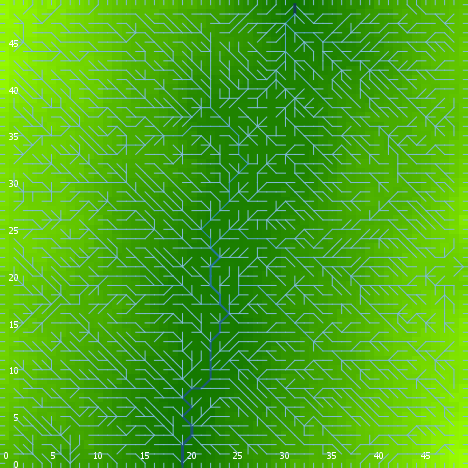

The file beside this chart, header and first rows:
export-world data (NetLogo 6.0.4)
land_04_withSoilProperties.nlogo
05/10/2020 12:20:15:979 +0100
RANDOM STATE
0 0 -1727483681 427 0.7869315646836403 f…
GLOBALS
min-pxcor, max-pxcor, min-pycor, max-pycor, perspective, subject, nextIndex, directed-links, ticks, display-mode, elevationdistribution, elev_algorithm-style, elev_featureanglerange, elev_inversioniterations, elev_noise, elev_numdepressions, elev_numprotuberances, elev_numranges, elev_numrifts, elev_rangeaggregation, elev_rangeheight, elev_rangelength, elev_riftaggregation, elev_riftheight
0, 49, 0, 49, 0, nobody, 2600, "UNDIRECTED", -1, "terrain", [24.977347991718204 21.529389354792034 2…, "C#", 14.55, 0.2023, 2.354, 2, 8, 84, 52, 0.6115, 20.4, 1565, 0.7021, -9.439
TURTLES
who, color, heading, xcor, ycor, shape, label, label-color, breed, hidden?, size, pen-size, pen-mode, numpoints
0, 75, 45, 6, 40, "default", "", 9.9, {breed flowholders}, true, 1, 1, "up", 
1, 97, 90, 49, 42, "line half", "", 9.9, {breed flowholders}, false, 1, 1, "up", 
2, 125, 306, 43, 19, "default", "", 9.9, {breed flowholders}, true, 1, 1, "up", 
3, 35, 57, 3, 4, "default", "", 9.9, {breed flowholders}, true, 1, 1, "up", 
4, 95, 15, 7, 14, "default", "", 9.9, {breed flowholders}, true, 1, 1, "up", 
5, 115, 159, 11, 5, "default", "", 9.9, {breed flowholders}, true, 1, 1, "up", 
6, 65, 186, 16, 35, "default", "", 9.9, {breed flowholders}, true, 1, 1, "up", 
7, 135, 280, 4, 41, "default", "", 9.9, {breed flowholders}, true, 1, 1, "up", 
8, 55, 151, 9, 44, "default", "", 9.9, {breed flowholders}, true, 1, 1, "up", 
9, 85, 32, 11, 48, "default", "", 9.9, {breed flowholders}, true, 1, 1, "up", 
10, 95, 355, 33, 39, "default", "", 9.9, {breed flowholders}, true, 1, 1, "up", 
11, 97, 180, 25, 0, "line half", "", 9.9, {breed flowholders}, false, 1, 1, "up", 
12, 75, 13, 21, 17, "default", "", 9.9, {breed flowholders}, true, 1, 1, "up", 
13, 115, 199, 29, 35, "default", "", 9.9, {breed flowholders}, true, 1, 1, "up", 
14, 115, 49, 7, 38, "default", "", 9.9, {breed flowholders}, true, 1, 1, "up", 
15, 135, 9, 34, 6, "default", "", 9.9, {breed flowholders}, true, 1, 1, "up", 
16, 55, 202, 38, 41, "default", "", 9.9, {breed flowholders}, true, 1, 1, "up", 
17, 25, 301, 44, 44, "default", "", 9.9, {breed flowholders}, true, 1, 1, "up", 
18, 65, 118, 41, 44, "default", "", 9.9, {breed flowholders}, true, 1, 1, "up", 
19, 5, 321, 39, 15, "default", "", 9.9, {breed flowholders}, true, 1, 1, "up", 
20, 125, 239, 21, 9, "default", "", 9.9, {breed flowholders}, true, 1, 1, "up", 
21, 25, 49, 23, 3, "default", "", 9.9, {breed flowholders}, true, 1, 1, "up", 
22, 55, 209, 40, 6, "default", "", 9.9, {breed flowholders}, true, 1, 1, "up", 
23, 85, 288, 4, 35, "default", "", 9.9, {breed flowholders}, true, 1, 1, "up", 
24, 97, 270, 0, 34, "line half", "", 9.9, {breed flowholders}, false, 1, 1, "up", 
25, 115, 88, 36, 2, "default", "", 9.9, {breed flowholders}, true, 1, 1, "up", 
26, 5, 299, 37, 6, "default", "", 9.9, {breed flowholders}, true, 1, 1, "up", 
27, 25, 133, 22, 38, "default", "", 9.9, {breed flowholders}, true, 1, 1, "up", 
28, 125, 201, 38, 28, "default", "", 9.9, {breed flowholders}, true, 1, 1, "up", 
29, 15, 307, 20, 29, "default", "", 9.9, {breed flowholders}, true, 1, 1, "up", 
30, 35, 304, 23, 48, "default", "", 9.9, {breed flowholders}, true, 1, 1, "up", 
31, 15, 179, 2, 13, "default", "", 9.9, {breed flowholders}, true, 1, 1, "up", 
32, 65, 297, 43, 24, "default", "", 9.9, {breed flowholders}, true, 1, 1, "up", 
33, 115, 13, 11, 27, "default", "", 9.9, {breed flowholders}, true, 1, 1, "up", 
34, 75, 37, 20, 24, "default", "", 9.9, {breed flowholders}, true, 1, 1, "up", 
35, 97, 180, 42, 0, "line half", "", 9.9, {breed flowholders}, false, 1, 1, "up", 
36, 5, 208, 34, 24, "default", "", 9.9, {breed flowholders}, true, 1, 1, "up", 
37, 115, 357, 30, 23, "default", "", 9.9, {breed flowholders}, true, 1, 1, "up", 
38, 35, 119, 43, 8, "default", "", 9.9, {breed flowholders}, true, 1, 1, "up", 
39, 35, 11, 41, 1, "default", "", 9.9, {breed flowholders}, true, 1, 1, "up", 
40, 97, 180, 9, 0, "line half", "", 9.9, {breed flowholders}, false, 1, 1, "up", 
41, 5, 160, 40, 26, "default", "", 9.9, {breed flowholders}, true, 1, 1, "up", 
42, 97, 180, 10, 0, "line half", "", 9.9, {breed flowholders}, false, 1, 1, "up", 
43, 5, 255, 30, 3, "default", "", 9.9, {breed flowholders}, true, 1, 1, "up", 
44, 65, 71, 47, 20, "default", "", 9.9, {breed flowholders}, true, 1, 1, "up", 
45, 65, 324, 23, 47, "default", "", 9.9, {breed flowholders}, true, 1, 1, "up", 
46, 65, 225, 25, 13, "default", "", 9.9, {breed flowholders}, true, 1, 1, "up", 
47, 105, 206, 15, 17, "default", "", 9.9, {breed flowholders}, true, 1, 1, "up", 
48, 97, 0, 12, 49, "line half", "", 9.9, {breed flowholders}, false, 1, 1, "up", 
49, 115, 270, 26, 38, "default", "", 9.9, {breed flowholders}, true, 1, 1, "up", 
50, 55, 209, 29, 37, "default", "", 9.9, {breed flowholders}, true, 1, 1, "up", 
... 11,266 more rows
